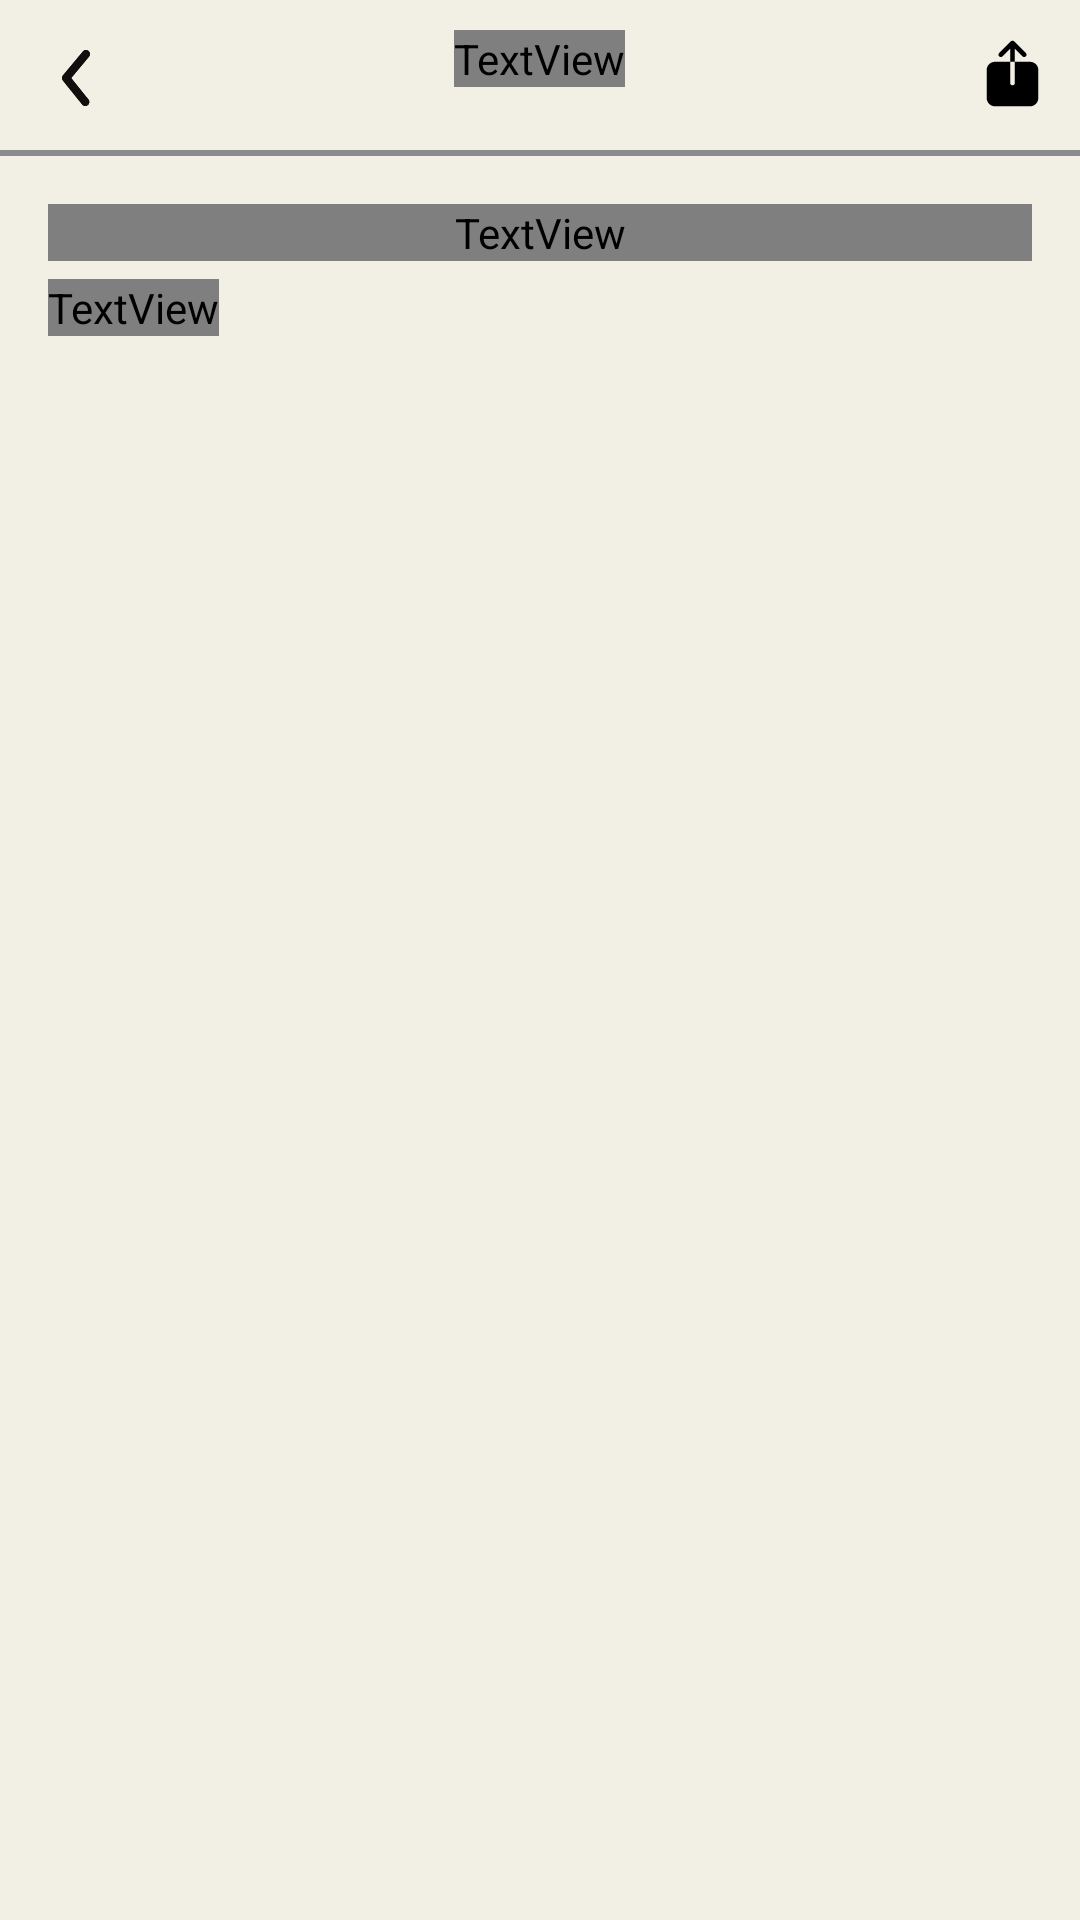

This screen was rendered from an Android layout file. Write that file and the resources it references.
<!-- AndroidManifest.xml: application theme Theme.New2 -->
<!-- res/layout/view_notes.xml -->
<?xml version="1.0" encoding="utf-8"?>
<RelativeLayout xmlns:android="http://schemas.android.com/apk/res/android"
    android:layout_width="match_parent"
    android:layout_height="match_parent"
    xmlns:app="http://schemas.android.com/apk/res-auto"
    android:background="#f2efe4"
    android:id="@+id/viewnoteroot">

    
    <RelativeLayout
        android:id="@+id/topBar"
        android:layout_width="match_parent"
        android:layout_height="wrap_content"
        android:background="#f2efe4">

        <ImageView
            android:id="@+id/backbutton"
            android:layout_width="wrap_content"
            android:layout_height="wrap_content"
            android:layout_alignParentStart="true"
            android:padding="10dp"
            android:src="@drawable/ic_back" />

        <TextView
            android:id="@+id/titleTextView"
            android:layout_width="wrap_content"
            android:layout_height="wrap_content"
            android:layout_centerHorizontal="true"
            android:layout_marginTop="10dp"
            android:fontFamily="@font/rubik"
            android:text="Your notes"
            android:textColor="@color/black"
            android:textSize="18sp"
            android:textStyle="bold" />

        <ImageView
            android:id="@+id/menu"
            android:layout_width="wrap_content"
            android:layout_height="wrap_content"
            android:layout_alignParentEnd="true"
            android:padding="10dp"
            android:src="@drawable/ic_share1"
            android:clickable="true"
            android:focusable="true"
            android:layout_marginTop="2dp"
            android:layout_marginBottom="2dp"
            />

    </RelativeLayout>

    <View
        android:id="@+id/line1"
        android:layout_width="match_parent"
        android:layout_height="3dp"
        android:layout_marginTop="50dp"
        android:layout_marginBottom="51dp"
        android:background="#898C8F"
        android:paddingTop="0dp" />
    
    <LinearLayout
        android:layout_below="@id/topBar"
        android:layout_width="match_parent"
        android:layout_height="wrap_content"
        android:orientation="vertical"
        android:padding="16dp"
        android:background="#f2efe4"
        >

        <TextView
            android:id="@+id/view"
            android:layout_width="match_parent"
            android:layout_height="wrap_content"
            android:fontFamily="@font/rubik"
            android:textColor="@color/black"
            android:textColorLink="@color/black"
            android:textSize="16sp"
            android:textStyle="bold" />

        <TextView
            android:id="@+id/view1"
            android:layout_width="wrap_content"
            android:layout_height="wrap_content"
            android:layout_marginTop="6dp"
            android:fontFamily="@font/rubik"
            android:textColor="@color/black"
            android:textColorLink="@color/black"
            android:textSize="16sp"
            android:textStyle="bold" />
    </LinearLayout>

</RelativeLayout>
<!-- resources referenced by this layout -->
<resources>
  <color name="black">#FF000000</color>
  <!-- drawable ic_back (drawable) -->
  <vector xmlns:android="http://schemas.android.com/apk/res/android"
      android:width="32dp"
      android:height="32dp"
      android:viewportWidth="32"
      android:viewportHeight="32">
    <path
        android:pathData="M18.438,25.333C18.049,25.333 17.663,25.164 17.399,24.836L10.961,16.836C10.564,16.341 10.569,15.635 10.976,15.147L17.642,7.147C18.113,6.581 18.955,6.505 19.521,6.976C20.087,7.447 20.163,8.288 19.691,8.853L13.724,16.015L19.477,23.164C19.938,23.737 19.848,24.577 19.273,25.039C19.028,25.237 18.732,25.333 18.438,25.333"
        android:fillColor="#100F0D"
        android:fillType="evenOdd"/>
    <group>
      <clip-path
          android:pathData="M18.438,25.333C18.049,25.333 17.663,25.164 17.399,24.836L10.961,16.836C10.564,16.341 10.569,15.635 10.976,15.147L17.642,7.147C18.113,6.581 18.955,6.505 19.521,6.976C20.087,7.447 20.163,8.288 19.691,8.853L13.724,16.015L19.477,23.164C19.938,23.737 19.848,24.577 19.273,25.039C19.028,25.237 18.732,25.333 18.438,25.333"
          android:fillType="evenOdd"/>
      <path
          android:pathData="M0,0h32v32h-32z"
          android:fillColor="#100F0D"/>
    </group>
  </vector>
  <!-- drawable ic_share1 (drawable) -->
  <vector xmlns:android="http://schemas.android.com/apk/res/android"
      android:width="25dp"
      android:height="25dp"
      android:viewportWidth="25"
      android:viewportHeight="25">
    <path
        android:pathData="M18.359,8.594H13.281V15.674C13.281,15.881 13.199,16.08 13.052,16.226C12.906,16.373 12.707,16.455 12.5,16.455C12.293,16.455 12.094,16.373 11.948,16.226C11.801,16.08 11.719,15.881 11.719,15.674V8.594H6.641C5.916,8.594 5.221,8.883 4.708,9.395C4.195,9.908 3.907,10.603 3.906,11.328V20.703C3.907,21.428 4.195,22.123 4.708,22.636C5.221,23.148 5.916,23.437 6.641,23.437H18.359C19.084,23.437 19.779,23.148 20.292,22.636C20.805,22.123 21.093,21.428 21.094,20.703V11.328C21.093,10.603 20.805,9.908 20.292,9.395C19.779,8.883 19.084,8.594 18.359,8.594ZM13.281,4.23L15.854,6.802C16.002,6.942 16.198,7.02 16.402,7.017C16.606,7.014 16.801,6.932 16.944,6.788C17.089,6.644 17.171,6.449 17.173,6.246C17.176,6.042 17.099,5.845 16.958,5.698L13.052,1.791C12.906,1.645 12.707,1.563 12.5,1.563C12.293,1.563 12.094,1.645 11.948,1.791L8.042,5.698C7.901,5.845 7.824,6.042 7.827,6.246C7.829,6.449 7.911,6.644 8.055,6.788C8.2,6.932 8.394,7.014 8.598,7.017C8.802,7.02 8.998,6.942 9.146,6.802L11.719,4.23V8.594H13.281V4.23Z"
        android:fillColor="#000000"/>
  </vector>
  <style name="Theme.New2" parent="Base.Theme.New2" />
  <style name="Base.Theme.New2" parent="Theme.Material3.DayNight.NoActionBar">
          
          <item name="android:statusBarColor" tools:targetApi="1">@color/Material</item>
          
          <item name="popupMenuBackground">@drawable/menu_background</item>
          <item name="android:popupMenuStyle">@style/popupBGStyle</item>
          <item name="popupTheme">@color/black</item>
  <item name="android:textColor">@color/black</item>
      </style>
  <color name="Material">#FFF2EFE4</color>
  <!-- drawable menu_background (drawable) -->
  <?xml version="1.0" encoding="utf-8"?>
  <shape xmlns:android="http://schemas.android.com/apk/res/android">
  <solid android:color="#f2efe4"/>
      <corners android:radius="16dp"/>
      <padding android:bottom="3dp"
          android:top="3dp"
          android:right="5dp"
          android:left="5dp"/>
  
  </shape>
  <style name="popupBGStyle" parent="Widget.MaterialComponents.PopupMenu">
      <item name="android:popupBackground">@drawable/menu_background</item>
      <item name="android:textColorPrimary">@color/black</item>
  </style>
</resources>
